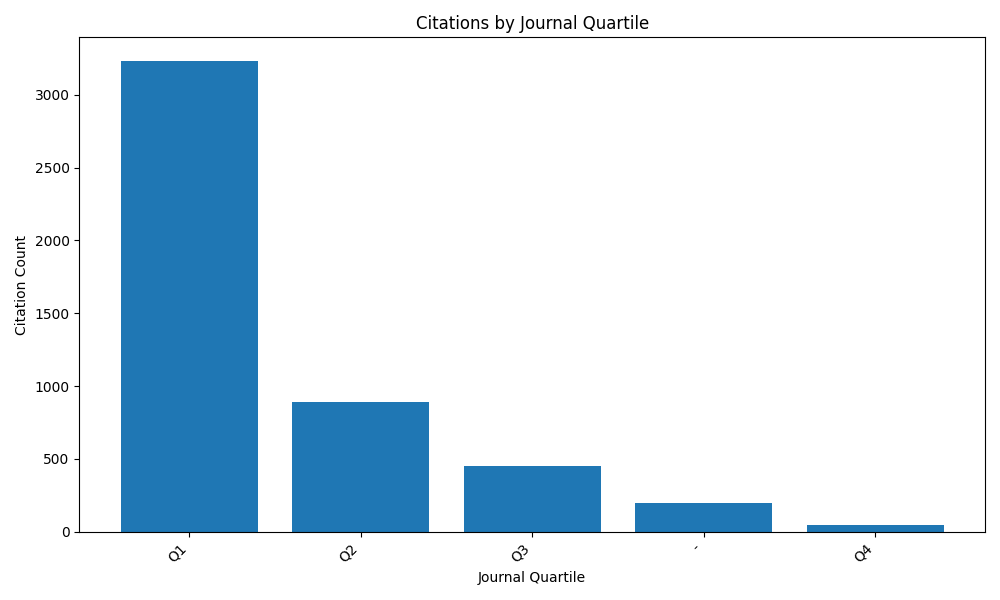

Values plotted in this chart, from the file beside it:
journal_q, Total_Citations, Publications
Q1, 3232, 129
Q2, 888.0, 60
Q3, 452.0, 85
-, 195.0, 41
Q4, 44.0, 15
